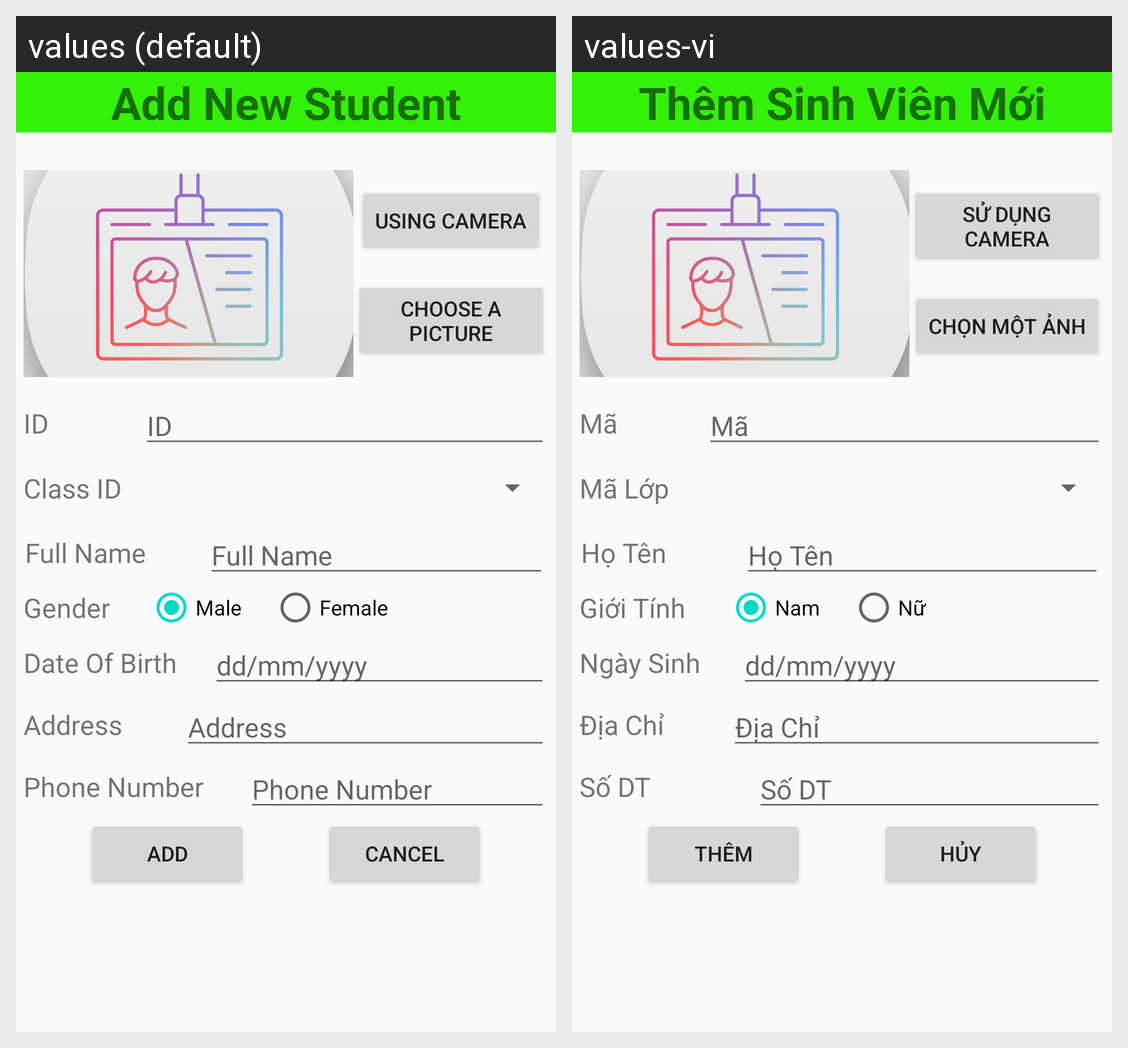

This grid shows one Android layout under two languages. Give, for every string resource on the screen, its name, the default text and each shown locale's text.
Android screen res/layout/activity_add_sinh_vien.xml rendered under 2 locales, left to right: values (default), values-vi. Device: Nexus 5 (rendered at 1080×1920; each locale shown at half size, 540×960, under a caption strip naming it); theme Theme.DoAnGiuaKy.
Strings drawn on this screen, with the default value and each locale's value (text and hints the layout hard-codes, and strings that could not be matched under every locale, appear in the picture but are not listed):

add_new_student_title
  values: Add New Student
  values-vi: Thêm Sinh Viên Mới

TAKE_PICTURE
  values: Using camera
  values-vi: Sử Dụng Camera

CHOOSE_PICTURE
  values: Choose a picture
  values-vi: Chọn một ảnh

ID
  values: ID
  values-vi: Mã

class_id
  values: Class ID
  values-vi: Mã Lớp

Full_Name
  values: Full Name
  values-vi: Họ Tên

gender
  values: Gender
  values-vi: Giới Tính

male
  values: Male
  values-vi: Nam

female
  values: Female
  values-vi: Nữ

DOB
  values: Date Of Birth
  values-vi: Ngày Sinh

date
  values: dd/mm/yyyy
  values-vi: dd/mm/yyyy

address
  values: Address
  values-vi: Địa Chỉ

PhoneNum
  values: Phone Number
  values-vi: Số DT

add
  values: Add
  values-vi: Thêm

Cancel
  values: Cancel
  values-vi: Hủy
